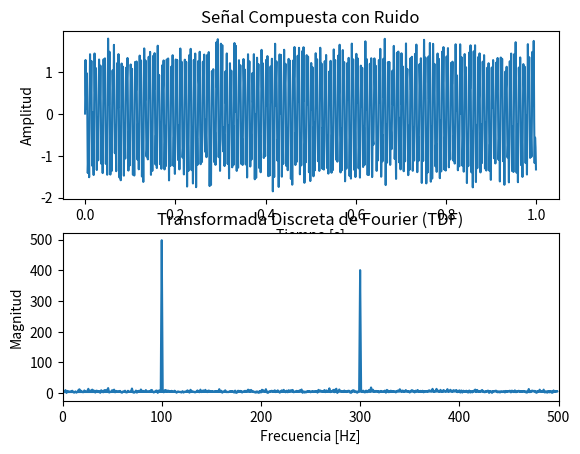

Here is the Python script that generated this plot:
import numpy as np
import matplotlib.pyplot as plt

# Parámetros de la señal
fs = 1000  # Frecuencia de muestreo en Hz
t = np.arange(0, 1, 1/fs)  # Vector de tiempo de 1 segundo

# Señal senoidal 1
A1 = 1
f1 = 100
S1 = A1 * np.sin(2 * np.pi * f1 * t)

# Señal senoidal 2
A2 = 0.8
f2 = 300
S2 = A2 * np.sin(2 * np.pi * f2 * t)

# Generando ruido aleatorio con media de cero
med = 0
desv = 0.2  # Ajuste según la cantidad de ruido deseado
R = desv * np.random.randn(len(t)) + med

# Generando señal compuesta con ruido
S_Comp = S1 + S2 + R

# Calculando la Transformada Discreta de Fourier utilizando fft
TDF = np.fft.fft(S_Comp)

# Calcular el eje de frecuencia correspondiente
f = np.fft.fftfreq(len(TDF), 1/fs)

# Señal generada en el dominio del tiempo
plt.subplot(2, 1, 1)
plt.plot(t, S_Comp)
plt.title('Señal Compuesta con Ruido')
plt.xlabel('Tiempo [s]')
plt.ylabel('Amplitud')

# Gráfica de TDF en el dominio de la frecuencia
plt.subplot(2, 1, 2)
plt.plot(f, np.abs(TDF))
plt.title('Transformada Discreta de Fourier (TDF)')
plt.xlabel('Frecuencia [Hz]')
plt.ylabel('Magnitud')

# Ajustar los límites del eje x en la segunda subtrama para mostrar solo frecuencias positivas
plt.xlim([0, fs/2])

plt.show()